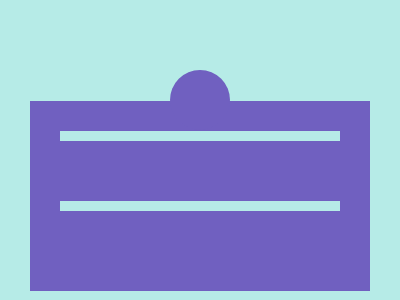

Write a web page that renders exactly this picture using CSS.

<!-- LINK: https://cssbattle.dev/play/zA43eRUm0gVKqukSXx4Q -->

<div class="container">
    <div class="shape"></div>
</div>

<style>
    body {
        background: #B6EBE7;
        height: 95vh;
    }

    .container {
        width: 400px;
        height: 300px;
        position: relative;
    }

    body, .container {
        display: flex;
        justify-content: center;
        align-items: center;
    }

    .shape {
        background: #7060C0;
        height: 190px;
        width: 340px;
        position: absolute;
        bottom: 10px;
    }

    .shape::before {
        content: '';   
        background: #B6EBE7;
        height: 10px;
        width: 280px;
        position: absolute;
        bottom: 80px; 
        left: 30px;
        box-shadow: 0 -70px 0 0 #B6EBE7;
    }

    .shape::after {
        content: '';   
        background: #7060C0;
        height: 60px;
        width: 60px;
        border-radius: 50%;
        position: absolute;
        top: -31px; 
        left: 140px;
    }
</style>
